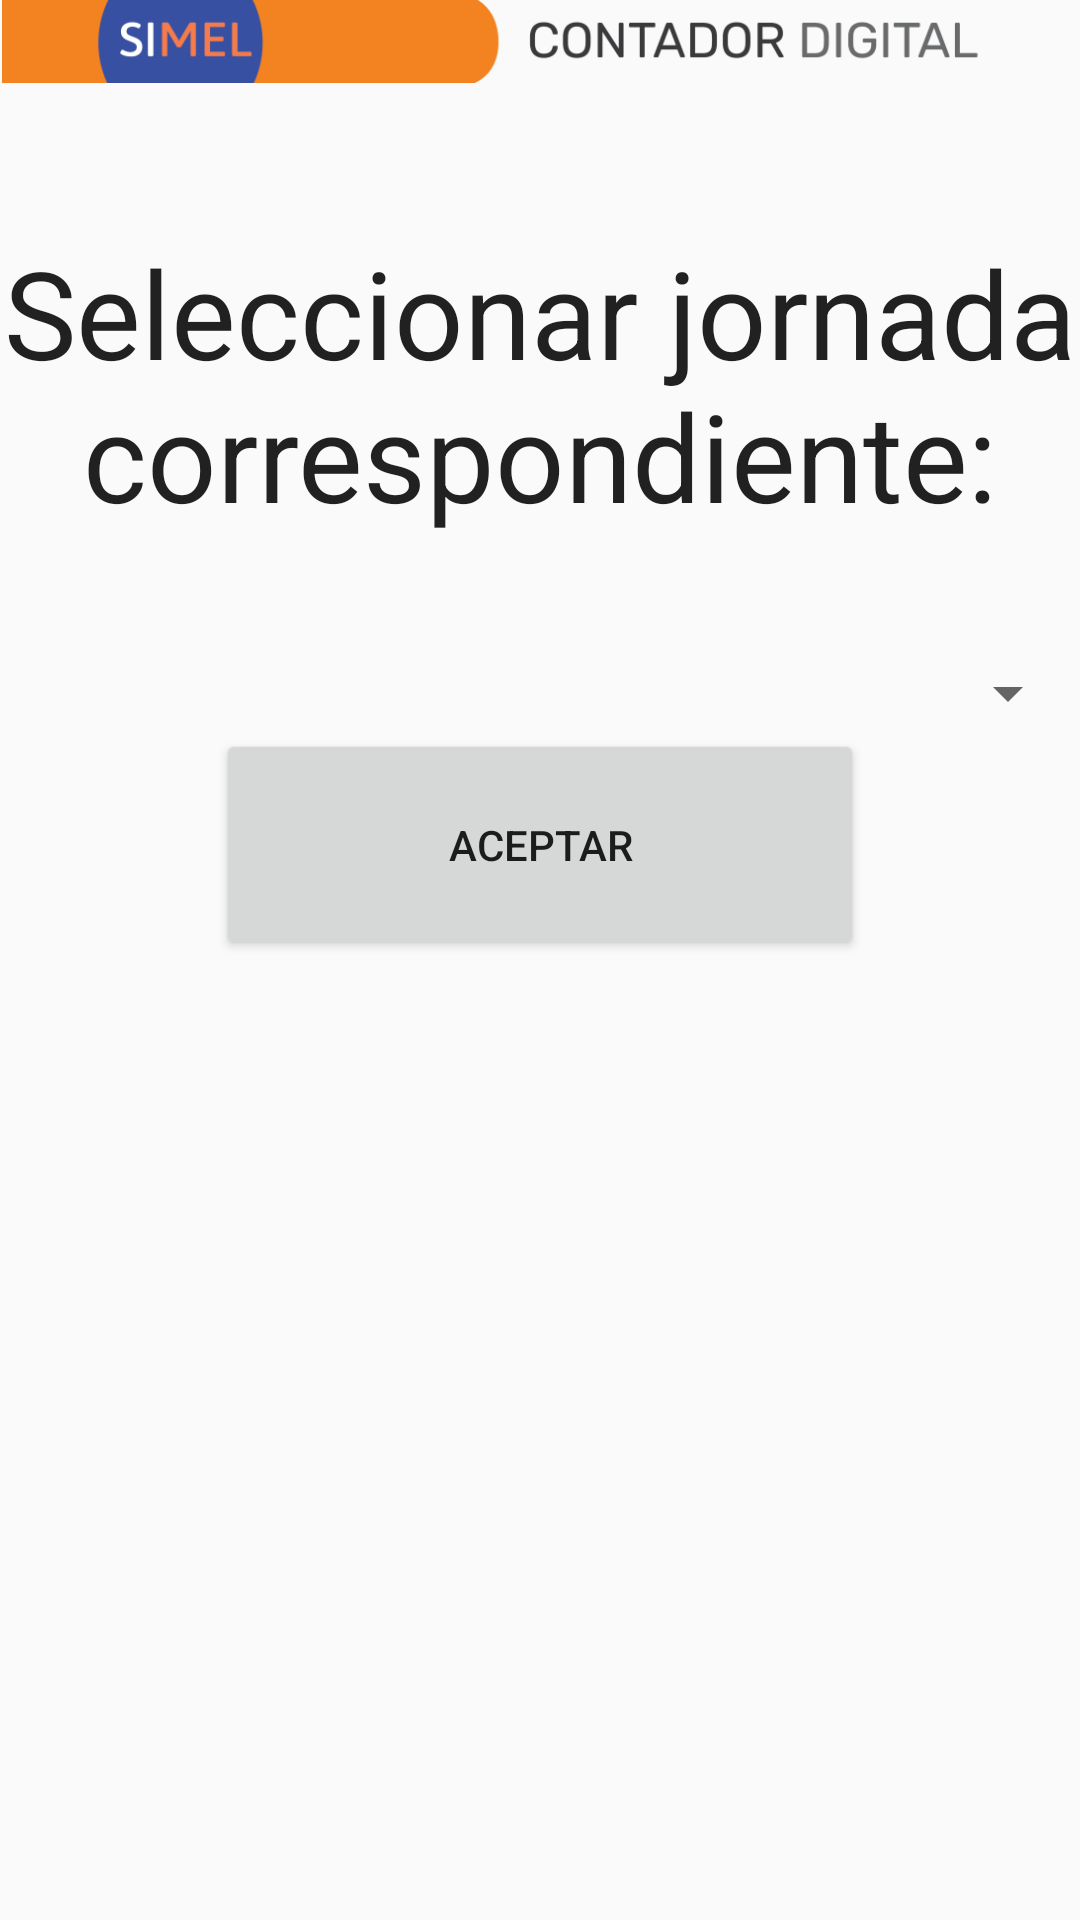

Here is an Android app screen rendered from its layout file. Give the layout XML and the strings, colors and styles it references.
<!-- AndroidManifest.xml: application theme Theme.AppCompat.Light.NoActionBar -->
<!-- res/layout/display_jornadas.xml -->
<?xml version="1.0" encoding="utf-8"?>
<androidx.constraintlayout.widget.ConstraintLayout xmlns:android="http://schemas.android.com/apk/res/android"
    xmlns:app="http://schemas.android.com/apk/res-auto"
    xmlns:tools="http://schemas.android.com/tools"
    android:id="@+id/linearLayout7"
    android:layout_width="match_parent"
    android:layout_height="match_parent"
    android:orientation="horizontal">


    <ImageView
        android:id="@+id/imageView"
        android:layout_width="0dp"
        android:layout_height="wrap_content"
        android:adjustViewBounds="true"
        android:src="@drawable/cf"
        app:layout_constraintBottom_toTopOf="@+id/txtEnvio"
        app:layout_constraintEnd_toEndOf="parent"
        app:layout_constraintStart_toStartOf="parent"
        app:layout_constraintTop_toTopOf="parent"
        app:layout_constraintVertical_bias="0.0"
        app:layout_constraintWidth_percent="1.0" />


    <androidx.appcompat.widget.AppCompatTextView
        android:id="@+id/txtEnvio"
        android:layout_width="match_parent"
        android:layout_height="0dp"
        android:gravity="center"
        android:maxEms="30"
        android:text="Seleccionar jornada correspondiente:"
        android:textAppearance="?android:attr/textAppearanceLarge"
        android:textSize="300sp"

        app:autoSizeTextType="uniform"
        app:layout_constraintBottom_toTopOf="@+id/guideline6"
        app:layout_constraintEnd_toEndOf="parent"
        app:layout_constraintHorizontal_bias="0.0"
        app:layout_constraintStart_toStartOf="parent"
        app:layout_constraintTop_toBottomOf="@+id/guideline7"
        app:layout_constraintVertical_bias="1.0" />


    <Button
        android:id="@+id/btn_cancel"
        android:layout_width="0dp"
        android:layout_height="0dp"

        android:text="Aceptar"
        app:layout_constraintBottom_toTopOf="@+id/guideline13"
        app:layout_constraintEnd_toStartOf="@+id/guideline8"
        app:layout_constraintHorizontal_bias="0.0"
        app:layout_constraintHorizontal_weight="1"
        app:layout_constraintStart_toStartOf="@+id/guideline10"
        app:layout_constraintTop_toBottomOf="@+id/sp1" />

    <androidx.constraintlayout.widget.Guideline
        android:id="@+id/guideline2"
        android:layout_width="wrap_content"
        android:layout_height="wrap_content"
        android:orientation="vertical"
        app:layout_constraintGuide_percent="0.5" />

    <androidx.constraintlayout.widget.Guideline
        android:id="@+id/guideline10"
        android:layout_width="wrap_content"
        android:layout_height="wrap_content"
        android:orientation="vertical"
        app:layout_constraintGuide_percent="0.2" />

    <androidx.constraintlayout.widget.Guideline
        android:id="@+id/guideline11"
        android:layout_width="wrap_content"
        android:layout_height="wrap_content"
        android:orientation="vertical"
        app:layout_constraintGuide_percent="0.4" />

    <androidx.constraintlayout.widget.Guideline
        android:id="@+id/guideline8"
        android:layout_width="wrap_content"
        android:layout_height="wrap_content"
        android:orientation="vertical"
        app:layout_constraintGuide_percent="0.8" />

    <androidx.constraintlayout.widget.Guideline
        android:id="@+id/guideline9"
        android:layout_width="wrap_content"
        android:layout_height="wrap_content"
        android:orientation="vertical"
        app:layout_constraintGuide_percent="0.6" />

    <androidx.constraintlayout.widget.Guideline
        android:id="@+id/guideline7"
        android:layout_width="wrap_content"
        android:layout_height="wrap_content"
        android:orientation="horizontal"
        app:layout_constraintGuide_percent="0.10" />

    <androidx.constraintlayout.widget.Guideline
        android:id="@+id/guideline6"
        android:layout_width="wrap_content"
        android:layout_height="wrap_content"
        android:orientation="horizontal"
        app:layout_constraintGuide_percent="0.3" />

    <androidx.constraintlayout.widget.Guideline
        android:id="@+id/guideline12"
        android:layout_width="wrap_content"
        android:layout_height="wrap_content"
        android:orientation="horizontal"
        app:layout_constraintGuide_percent="0.4" />

    <androidx.constraintlayout.widget.Guideline
        android:id="@+id/guideline13"
        android:layout_width="wrap_content"
        android:layout_height="wrap_content"
        android:orientation="horizontal"
        app:layout_constraintGuide_percent="0.5" />

    <androidx.constraintlayout.widget.Guideline
        android:id="@+id/guideline4"
        android:layout_width="wrap_content"
        android:layout_height="wrap_content"
        android:orientation="horizontal"
        app:layout_constraintGuide_percent="0.6" />

    <androidx.constraintlayout.widget.Guideline
        android:id="@+id/guideline14"
        android:layout_width="wrap_content"
        android:layout_height="wrap_content"
        android:orientation="horizontal"
        app:layout_constraintGuide_percent="0.7" />

    <androidx.constraintlayout.widget.Guideline
        android:id="@+id/guideline15"
        android:layout_width="wrap_content"
        android:layout_height="wrap_content"
        android:orientation="horizontal"
        app:layout_constraintGuide_percent="0.8" />

    <Spinner
        android:id="@+id/sp1"
        android:layout_width="match_parent"
        android:layout_height="wrap_content"
        app:layout_constraintBottom_toTopOf="@+id/guideline12"
        app:layout_constraintEnd_toEndOf="parent"
        app:layout_constraintStart_toStartOf="parent"
        app:layout_constraintTop_toBottomOf="@+id/txtEnvio"
        app:layout_constraintVertical_bias="0.671" />


</androidx.constraintlayout.widget.ConstraintLayout>
<!-- resources referenced by this layout -->
<resources>
  <!-- drawable cf: png bitmap (drawable, 16097 bytes) -->
</resources>
